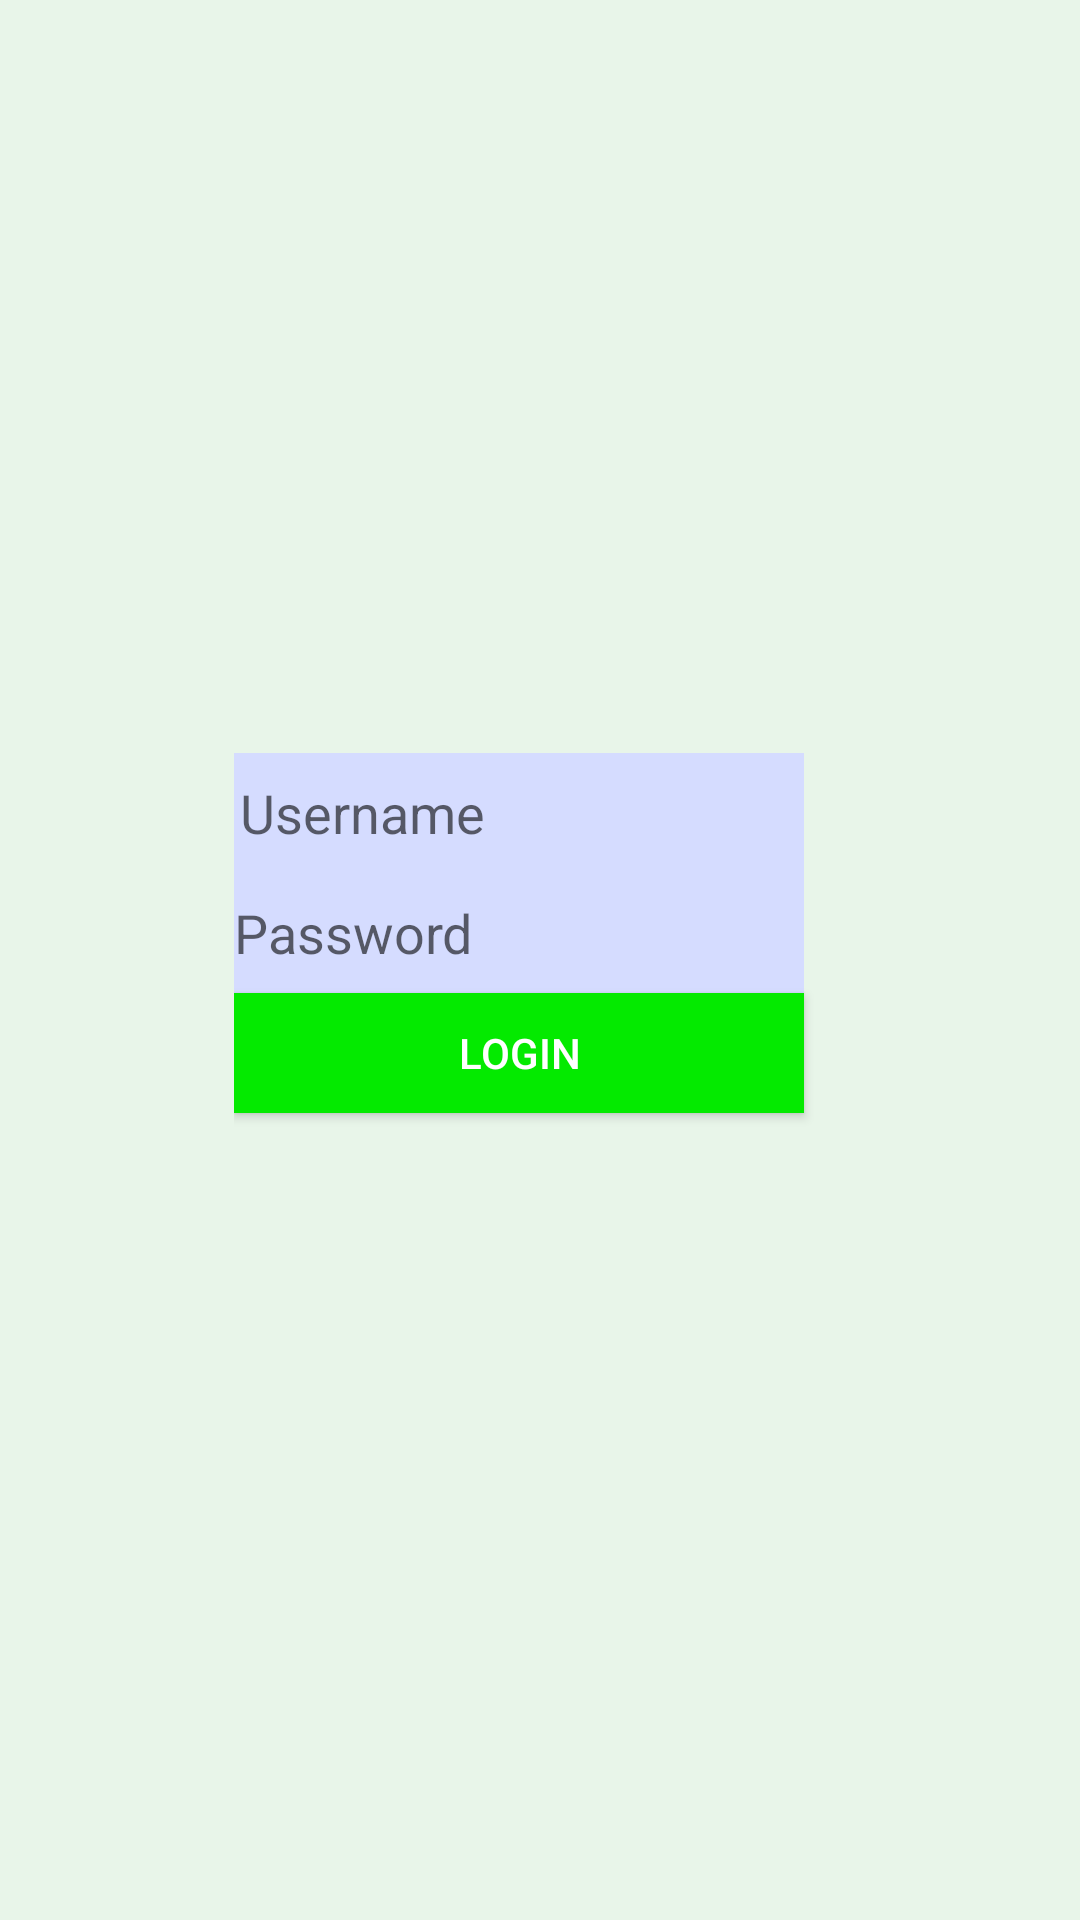

Here is an Android app screen rendered from its layout file. Give the layout XML and the strings, colors and styles it references.
<!-- AndroidManifest.xml: application theme Theme.Popeye -->
<!-- res/layout/activity_main.xml -->
<?xml version="1.0" encoding="utf-8"?>
<androidx.constraintlayout.widget.ConstraintLayout xmlns:android="http://schemas.android.com/apk/res/android"
    xmlns:app="http://schemas.android.com/apk/res-auto"
    xmlns:tools="http://schemas.android.com/tools"
    android:layout_width="match_parent"
    android:layout_height="match_parent"
    android:background="#E8F5E9"
    tools:context=".MainActivity">

    <LinearLayout
        android:layout_width="204dp"
        android:layout_height="138dp"
        android:orientation="vertical"
        app:layout_constraintBottom_toBottomOf="parent"
        app:layout_constraintEnd_toEndOf="parent"
        app:layout_constraintStart_toStartOf="parent"
        app:layout_constraintTop_toTopOf="parent">

        <EditText
            android:id="@+id/etUser"
            android:layout_width="190dp"
            android:layout_height="40dp"
            android:background="#ffffff"
            android:backgroundTint="#D5DCFF"
            android:hint="Username"
            android:paddingLeft="2dp" />

        <EditText
            android:id="@+id/etPass"
            android:layout_width="190dp"
            android:layout_height="40dp"
            android:background="#ffffff"
            android:backgroundTint="#D5DCFF"
            android:hint="Password"
            android:inputType="textPassword" />

        <Button
            android:id="@+id/btnSave"
            android:layout_width="190dp"
            android:layout_height="40dp"
            android:background="#04ea00"
            android:text="login"
            android:textColor="#ffffff" />
    </LinearLayout>

</androidx.constraintlayout.widget.ConstraintLayout>
<!-- resources referenced by this layout -->
<resources>
  <style name="Theme.Popeye" parent="Theme.MaterialComponents.DayNight.DarkActionBar">
          
          <item name="colorPrimary">@color/purple_500</item>
          <item name="colorPrimaryVariant">@color/purple_700</item>
          <item name="colorOnPrimary">@color/white</item>
          
          <item name="colorSecondary">@color/teal_200</item>
          <item name="colorSecondaryVariant">@color/teal_700</item>
          <item name="colorOnSecondary">@color/black</item>
          
          <item name="android:statusBarColor" tools:targetApi="l">?attr/colorPrimaryVariant</item>
          
      </style>
  <!-- not gathered from this repository: default colours our renderer supplied (Android Studio template values) -->
  <color name="purple_500">#FF6200EE</color>
  <color name="purple_700">#FF3700B3</color>
  <color name="teal_200">#FF03DAC5</color>
  <color name="teal_700">#FF018786</color>
  <color name="black">#FF000000</color>
  <color name="white">#FFFFFFFF</color>
</resources>
